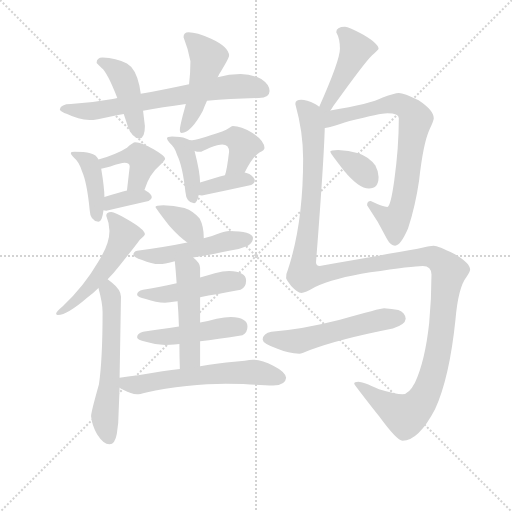
t = 0.00 s
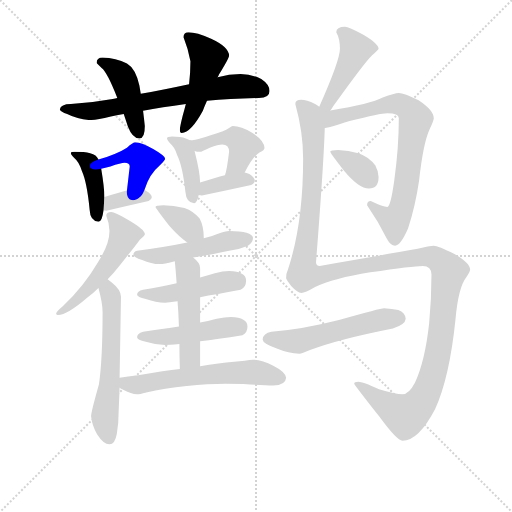
t = 2.99 s
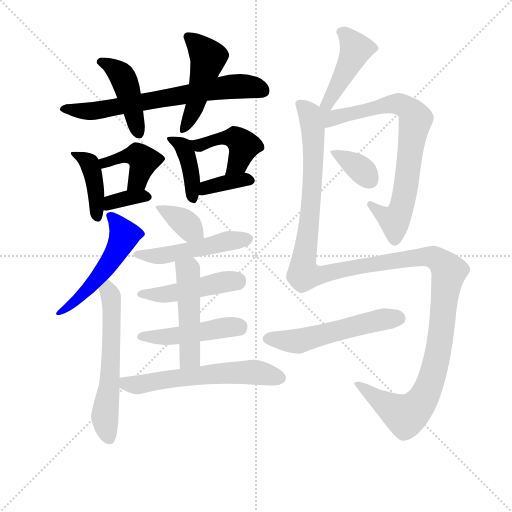
t = 5.98 s
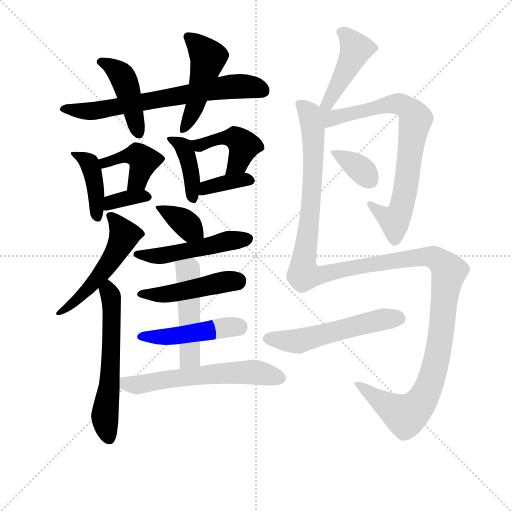
t = 8.97 s
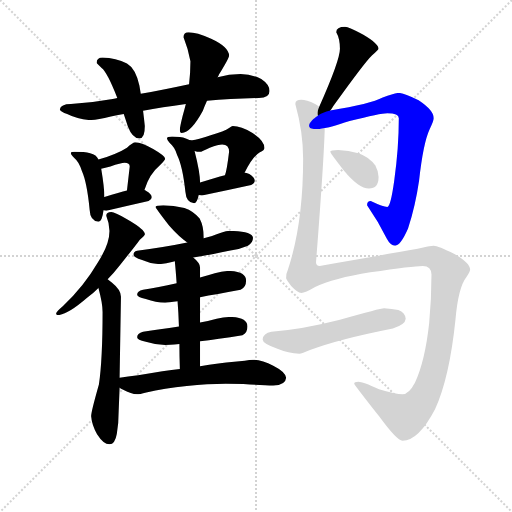
t = 11.96 s
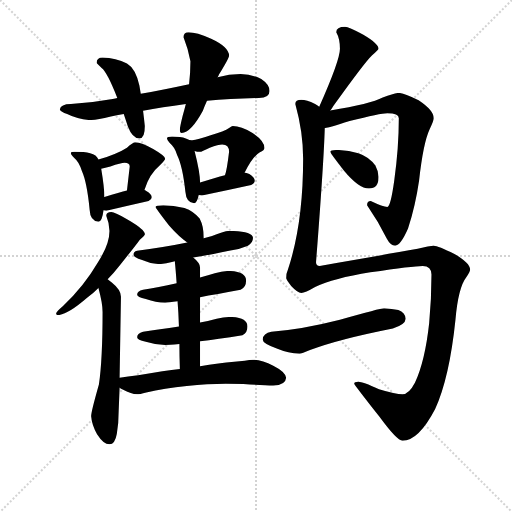
t = 14.95 s

The animated SVG that drew these frames (rendered in a browser with its animation timeline set to each time). Animation: 22 CSS @keyframes rules; one cycle of 14.95 s.

<svg version="1.1" viewBox="0 0 1024 1024" xmlns="http://www.w3.org/2000/svg">
  <g stroke="lightgray" stroke-dasharray="1,1" stroke-width="1" transform="scale(4, 4)">
    <line x1="0" y1="0" x2="256" y2="256"></line>
    <line x1="256" y1="0" x2="0" y2="256"></line>
    <line x1="128" y1="0" x2="128" y2="256"></line>
    <line x1="0" y1="128" x2="256" y2="128"></line>
  </g>
<g transform="scale(0.92, -0.92) translate(60, -900)">
   <style type="text/css">
    @keyframes keyframes0 {
      from {
       stroke: blue;
       stroke-dashoffset: 694;
       stroke-width: 128;
       }
       69% {
       animation-timing-function: step-end;
       stroke: blue;
       stroke-dashoffset: 0;
       stroke-width: 128;
       }
       to {
       stroke: black;
       stroke-width: 1024;
       }
       }
       #make-me-a-hanzi-animation-0 {
         animation: keyframes0 0.814779s both;
         animation-delay: 0.000000s;
         animation-timing-function: linear;
       }
    @keyframes keyframes1 {
      from {
       stroke: blue;
       stroke-dashoffset: 439;
       stroke-width: 128;
       }
       59% {
       animation-timing-function: step-end;
       stroke: blue;
       stroke-dashoffset: 0;
       stroke-width: 128;
       }
       to {
       stroke: black;
       stroke-width: 1024;
       }
       }
       #make-me-a-hanzi-animation-1 {
         animation: keyframes1 0.607259s both;
         animation-delay: 0.814779s;
         animation-timing-function: linear;
       }
    @keyframes keyframes2 {
      from {
       stroke: blue;
       stroke-dashoffset: 483;
       stroke-width: 128;
       }
       61% {
       animation-timing-function: step-end;
       stroke: blue;
       stroke-dashoffset: 0;
       stroke-width: 128;
       }
       to {
       stroke: black;
       stroke-width: 1024;
       }
       }
       #make-me-a-hanzi-animation-2 {
         animation: keyframes2 0.643066s both;
         animation-delay: 1.422038s;
         animation-timing-function: linear;
       }
    @keyframes keyframes3 {
      from {
       stroke: blue;
       stroke-dashoffset: 414;
       stroke-width: 128;
       }
       57% {
       animation-timing-function: step-end;
       stroke: blue;
       stroke-dashoffset: 0;
       stroke-width: 128;
       }
       to {
       stroke: black;
       stroke-width: 1024;
       }
       }
       #make-me-a-hanzi-animation-3 {
         animation: keyframes3 0.586914s both;
         animation-delay: 2.065104s;
         animation-timing-function: linear;
       }
    @keyframes keyframes4 {
      from {
       stroke: blue;
       stroke-dashoffset: 422;
       stroke-width: 128;
       }
       58% {
       animation-timing-function: step-end;
       stroke: blue;
       stroke-dashoffset: 0;
       stroke-width: 128;
       }
       to {
       stroke: black;
       stroke-width: 1024;
       }
       }
       #make-me-a-hanzi-animation-4 {
         animation: keyframes4 0.593424s both;
         animation-delay: 2.652018s;
         animation-timing-function: linear;
       }
    @keyframes keyframes5 {
      from {
       stroke: blue;
       stroke-dashoffset: 353;
       stroke-width: 128;
       }
       53% {
       animation-timing-function: step-end;
       stroke: blue;
       stroke-dashoffset: 0;
       stroke-width: 128;
       }
       to {
       stroke: black;
       stroke-width: 1024;
       }
       }
       #make-me-a-hanzi-animation-5 {
         animation: keyframes5 0.537272s both;
         animation-delay: 3.245443s;
         animation-timing-function: linear;
       }
    @keyframes keyframes6 {
      from {
       stroke: blue;
       stroke-dashoffset: 404;
       stroke-width: 128;
       }
       57% {
       animation-timing-function: step-end;
       stroke: blue;
       stroke-dashoffset: 0;
       stroke-width: 128;
       }
       to {
       stroke: black;
       stroke-width: 1024;
       }
       }
       #make-me-a-hanzi-animation-6 {
         animation: keyframes6 0.578776s both;
         animation-delay: 3.782715s;
         animation-timing-function: linear;
       }
    @keyframes keyframes7 {
      from {
       stroke: blue;
       stroke-dashoffset: 442;
       stroke-width: 128;
       }
       59% {
       animation-timing-function: step-end;
       stroke: blue;
       stroke-dashoffset: 0;
       stroke-width: 128;
       }
       to {
       stroke: black;
       stroke-width: 1024;
       }
       }
       #make-me-a-hanzi-animation-7 {
         animation: keyframes7 0.609701s both;
         animation-delay: 4.361491s;
         animation-timing-function: linear;
       }
    @keyframes keyframes8 {
      from {
       stroke: blue;
       stroke-dashoffset: 371;
       stroke-width: 128;
       }
       55% {
       animation-timing-function: step-end;
       stroke: blue;
       stroke-dashoffset: 0;
       stroke-width: 128;
       }
       to {
       stroke: black;
       stroke-width: 1024;
       }
       }
       #make-me-a-hanzi-animation-8 {
         animation: keyframes8 0.551921s both;
         animation-delay: 4.971191s;
         animation-timing-function: linear;
       }
    @keyframes keyframes9 {
      from {
       stroke: blue;
       stroke-dashoffset: 529;
       stroke-width: 128;
       }
       63% {
       animation-timing-function: step-end;
       stroke: blue;
       stroke-dashoffset: 0;
       stroke-width: 128;
       }
       to {
       stroke: black;
       stroke-width: 1024;
       }
       }
       #make-me-a-hanzi-animation-9 {
         animation: keyframes9 0.680501s both;
         animation-delay: 5.523112s;
         animation-timing-function: linear;
       }
    @keyframes keyframes10 {
      from {
       stroke: blue;
       stroke-dashoffset: 594;
       stroke-width: 128;
       }
       66% {
       animation-timing-function: step-end;
       stroke: blue;
       stroke-dashoffset: 0;
       stroke-width: 128;
       }
       to {
       stroke: black;
       stroke-width: 1024;
       }
       }
       #make-me-a-hanzi-animation-10 {
         animation: keyframes10 0.733398s both;
         animation-delay: 6.203613s;
         animation-timing-function: linear;
       }
    @keyframes keyframes11 {
      from {
       stroke: blue;
       stroke-dashoffset: 374;
       stroke-width: 128;
       }
       55% {
       animation-timing-function: step-end;
       stroke: blue;
       stroke-dashoffset: 0;
       stroke-width: 128;
       }
       to {
       stroke: black;
       stroke-width: 1024;
       }
       }
       #make-me-a-hanzi-animation-11 {
         animation: keyframes11 0.554362s both;
         animation-delay: 6.937012s;
         animation-timing-function: linear;
       }
    @keyframes keyframes12 {
      from {
       stroke: blue;
       stroke-dashoffset: 502;
       stroke-width: 128;
       }
       62% {
       animation-timing-function: step-end;
       stroke: blue;
       stroke-dashoffset: 0;
       stroke-width: 128;
       }
       to {
       stroke: black;
       stroke-width: 1024;
       }
       }
       #make-me-a-hanzi-animation-12 {
         animation: keyframes12 0.658529s both;
         animation-delay: 7.491374s;
         animation-timing-function: linear;
       }
    @keyframes keyframes13 {
      from {
       stroke: blue;
       stroke-dashoffset: 471;
       stroke-width: 128;
       }
       61% {
       animation-timing-function: step-end;
       stroke: blue;
       stroke-dashoffset: 0;
       stroke-width: 128;
       }
       to {
       stroke: black;
       stroke-width: 1024;
       }
       }
       #make-me-a-hanzi-animation-13 {
         animation: keyframes13 0.633301s both;
         animation-delay: 8.149902s;
         animation-timing-function: linear;
       }
    @keyframes keyframes14 {
      from {
       stroke: blue;
       stroke-dashoffset: 471;
       stroke-width: 128;
       }
       61% {
       animation-timing-function: step-end;
       stroke: blue;
       stroke-dashoffset: 0;
       stroke-width: 128;
       }
       to {
       stroke: black;
       stroke-width: 1024;
       }
       }
       #make-me-a-hanzi-animation-14 {
         animation: keyframes14 0.633301s both;
         animation-delay: 8.783203s;
         animation-timing-function: linear;
       }
    @keyframes keyframes15 {
      from {
       stroke: blue;
       stroke-dashoffset: 494;
       stroke-width: 128;
       }
       62% {
       animation-timing-function: step-end;
       stroke: blue;
       stroke-dashoffset: 0;
       stroke-width: 128;
       }
       to {
       stroke: black;
       stroke-width: 1024;
       }
       }
       #make-me-a-hanzi-animation-15 {
         animation: keyframes15 0.652018s both;
         animation-delay: 9.416504s;
         animation-timing-function: linear;
       }
    @keyframes keyframes16 {
      from {
       stroke: blue;
       stroke-dashoffset: 606;
       stroke-width: 128;
       }
       66% {
       animation-timing-function: step-end;
       stroke: blue;
       stroke-dashoffset: 0;
       stroke-width: 128;
       }
       to {
       stroke: black;
       stroke-width: 1024;
       }
       }
       #make-me-a-hanzi-animation-16 {
         animation: keyframes16 0.743164s both;
         animation-delay: 10.068522s;
         animation-timing-function: linear;
       }
    @keyframes keyframes17 {
      from {
       stroke: blue;
       stroke-dashoffset: 443;
       stroke-width: 128;
       }
       59% {
       animation-timing-function: step-end;
       stroke: blue;
       stroke-dashoffset: 0;
       stroke-width: 128;
       }
       to {
       stroke: black;
       stroke-width: 1024;
       }
       }
       #make-me-a-hanzi-animation-17 {
         animation: keyframes17 0.610514s both;
         animation-delay: 10.811686s;
         animation-timing-function: linear;
       }
    @keyframes keyframes18 {
      from {
       stroke: blue;
       stroke-dashoffset: 772;
       stroke-width: 128;
       }
       72% {
       animation-timing-function: step-end;
       stroke: blue;
       stroke-dashoffset: 0;
       stroke-width: 128;
       }
       to {
       stroke: black;
       stroke-width: 1024;
       }
       }
       #make-me-a-hanzi-animation-18 {
         animation: keyframes18 0.878255s both;
         animation-delay: 11.422201s;
         animation-timing-function: linear;
       }
    @keyframes keyframes19 {
      from {
       stroke: blue;
       stroke-dashoffset: 360;
       stroke-width: 128;
       }
       54% {
       animation-timing-function: step-end;
       stroke: blue;
       stroke-dashoffset: 0;
       stroke-width: 128;
       }
       to {
       stroke: black;
       stroke-width: 1024;
       }
       }
       #make-me-a-hanzi-animation-19 {
         animation: keyframes19 0.542969s both;
         animation-delay: 12.300456s;
         animation-timing-function: linear;
       }
    @keyframes keyframes20 {
      from {
       stroke: blue;
       stroke-dashoffset: 1427;
       stroke-width: 128;
       }
       82% {
       animation-timing-function: step-end;
       stroke: blue;
       stroke-dashoffset: 0;
       stroke-width: 128;
       }
       to {
       stroke: black;
       stroke-width: 1024;
       }
       }
       #make-me-a-hanzi-animation-20 {
         animation: keyframes20 1.411296s both;
         animation-delay: 12.843424s;
         animation-timing-function: linear;
       }
    @keyframes keyframes21 {
      from {
       stroke: blue;
       stroke-dashoffset: 548;
       stroke-width: 128;
       }
       64% {
       animation-timing-function: step-end;
       stroke: blue;
       stroke-dashoffset: 0;
       stroke-width: 128;
       }
       to {
       stroke: black;
       stroke-width: 1024;
       }
       }
       #make-me-a-hanzi-animation-21 {
         animation: keyframes21 0.695964s both;
         animation-delay: 14.254720s;
         animation-timing-function: linear;
       }
</style>
<path d="M 195.0 687.0 Q 191.0 686.0 185.0 685.0 Q 141.0 677.0 94.0 674.0 Q 72.0 674.0 70.0 662.0 Q 72.0 657.0 86.0 652.0 Q 110.0 640.0 135.0 639.0 Q 148.0 639.0 181.0 647.0 Q 193.0 649.0 209.0 652.0 L 251.0 659.0 Q 292.0 667.0 344.0 674.0 L 390.0 681.0 Q 442.0 685.0 503.0 687.0 Q 526.0 687.0 526.0 702.0 Q 526.0 716.0 508.0 728.0 Q 487.0 739.0 463.0 739.0 Q 438.0 739.0 413.0 732.0 L 351.0 717.0 Q 295.0 705.0 246.0 696.0 L 195.0 687.0 Z" fill="lightgray"></path> 
<path d="M 163.0 775.0 Q 150.0 775.0 150.0 763.0 Q 151.0 762.0 161.0 752.0 Q 173.0 743.0 195.0 687.0 L 209.0 652.0 Q 213.0 640.0 218.0 625.0 Q 228.0 599.0 243.0 599.0 Q 255.0 599.0 255.0 626.0 L 251.0 659.0 L 246.0 696.0 L 243.0 714.0 Q 235.0 751.0 216.0 762.0 Q 192.0 774.0 163.0 775.0 Z" fill="lightgray"></path> 
<path d="M 344.0 674.0 Q 341.0 662.0 337.0 648.0 Q 331.0 624.0 331.0 618.0 Q 331.0 611.0 335.0 611.0 Q 355.0 611.0 381.0 659.0 Q 384.0 668.0 390.0 681.0 L 413.0 732.0 Q 415.0 735.0 416.0 738.0 Q 438.0 774.0 438.0 779.0 Q 438.0 798.0 399.0 816.0 Q 367.0 830.0 350.0 830.0 Q 339.0 830.0 339.0 819.0 Q 349.0 794.0 354.0 767.0 Q 354.0 742.0 351.0 717.0 L 344.0 674.0 Z" fill="lightgray"></path> 
<path d="M 102.0 570.0 Q 94.0 570.0 94.0 567.0 Q 94.0 564.0 101.0 557.0 Q 112.0 548.0 118.0 528.0 Q 129.0 504.0 135.0 443.0 Q 136.0 420.0 154.0 418.0 Q 162.0 418.0 165.0 443.0 L 167.0 472.0 Q 167.0 491.0 160.0 533.0 L 154.0 553.0 Q 150.0 564.0 136.0 567.0 Q 124.0 570.0 102.0 570.0 Z" fill="lightgray"></path> 
<path d="M 254.0 487.0 Q 265.0 522.0 286.0 539.0 Q 299.0 552.0 299.0 555.0 Q 299.0 561.0 273.0 576.0 Q 248.0 591.0 234.0 591.0 Q 229.0 591.0 216.0 579.0 Q 196.0 566.0 154.0 553.0 C 125.0 544.0 131.0 526.0 160.0 533.0 Q 168.0 535.0 180.0 538.0 Q 203.0 546.0 211.0 546.0 Q 222.0 546.0 222.0 538.0 L 216.0 486.0 C 213.0 456.0 244.0 459.0 254.0 487.0 Z" fill="lightgray"></path> 
<path d="M 165.0 443.0 Q 167.0 442.0 171.0 442.0 Q 215.0 452.0 263.0 463.0 Q 270.0 466.0 270.0 471.0 Q 270.0 478.0 258.0 485.0 Q 257.0 486.0 254.0 487.0 L 216.0 486.0 Q 201.0 482.0 167.0 472.0 C 138.0 464.0 136.0 450.0 165.0 443.0 Z" fill="lightgray"></path> 
<path d="M 314.0 603.0 Q 303.0 603.0 303.0 599.0 Q 303.0 596.0 309.0 589.0 Q 320.0 580.0 325.0 563.0 Q 337.0 539.0 343.0 483.0 Q 345.0 459.0 362.0 458.0 Q 368.0 458.0 372.0 476.0 L 375.0 503.0 Q 375.0 525.0 363.0 572.0 C 358.0 593.0 358.0 593.0 353.0 595.0 Q 350.0 597.0 344.0 599.0 Q 333.0 603.0 314.0 603.0 Z" fill="lightgray"></path> 
<path d="M 472.0 525.0 Q 489.0 560.0 505.0 569.0 Q 515.0 573.0 515.0 578.0 Q 515.0 594.0 489.0 611.0 Q 464.0 626.0 446.0 626.0 Q 444.0 626.0 438.0 622.0 Q 428.0 615.0 398.0 606.0 Q 369.0 596.0 358.0 595.0 L 353.0 595.0 C 323.0 594.0 334.0 579.0 363.0 572.0 Q 368.0 570.0 375.0 570.0 Q 378.0 570.0 396.0 579.0 Q 415.0 586.0 423.0 586.0 Q 438.0 586.0 438.0 570.0 Q 433.0 528.0 429.0 519.0 C 420.0 490.0 459.0 498.0 472.0 525.0 Z" fill="lightgray"></path> 
<path d="M 372.0 476.0 Q 375.0 475.0 379.0 475.0 Q 431.0 486.0 486.0 498.0 Q 494.0 502.0 494.0 507.0 Q 494.0 514.0 482.0 522.0 Q 478.0 523.0 472.0 525.0 L 429.0 519.0 Q 409.0 514.0 375.0 503.0 C 346.0 494.0 343.0 482.0 372.0 476.0 Z" fill="lightgray"></path> 
<path d="M 182.0 439.0 Q 171.0 439.0 171.0 431.0 Q 178.0 414.0 178.0 398.0 Q 178.0 369.0 153.0 330.0 Q 122.0 277.0 77.0 235.0 Q 62.0 222.0 62.0 219.0 Q 62.0 215.0 66.0 215.0 Q 86.0 215.0 130.0 253.0 Q 142.0 262.0 154.0 274.0 L 174.0 293.0 Q 187.0 306.0 201.0 324.0 Q 233.0 364.0 244.0 379.0 Q 255.0 388.0 255.0 391.0 Q 255.0 401.0 219.0 422.0 Q 189.0 439.0 182.0 439.0 Z" fill="lightgray"></path> 
<path d="M 154.0 274.0 Q 163.0 241.0 163.0 222.0 Q 163.0 119.0 155.0 64.0 Q 138.0 4.0 138.0 -5.0 Q 140.0 -25.0 151.0 -44.0 Q 165.0 -66.0 178.0 -66.0 Q 190.0 -66.0 194.0 -43.0 Q 198.0 -20.0 198.0 7.0 L 200.0 57.0 L 200.0 79.0 L 203.0 255.0 Q 203.0 270.0 183.0 286.0 Q 179.0 289.0 174.0 293.0 C 150.0 311.0 146.0 303.0 154.0 274.0 Z" fill="lightgray"></path> 
<path d="M 383.0 382.0 L 383.0 383.0 Q 383.0 408.0 374.0 425.0 Q 361.0 441.0 341.0 448.0 Q 317.0 454.0 295.0 454.0 Q 278.0 454.0 278.0 450.0 Q 278.0 448.0 308.0 409.0 Q 330.0 384.0 347.0 373.0 C 372.0 356.0 383.0 352.0 383.0 382.0 Z" fill="lightgray"></path> 
<path d="M 360.0 340.0 Q 390.0 345.0 438.0 355.0 Q 458.0 357.0 479.0 366.0 Q 490.0 372.0 490.0 383.0 Q 488.0 398.0 438.0 398.0 Q 431.0 398.0 411.0 391.0 Q 400.0 386.0 383.0 382.0 L 347.0 373.0 Q 304.0 364.0 238.0 355.0 Q 230.0 353.0 230.0 347.0 Q 230.0 341.0 249.0 335.0 Q 269.0 326.0 287.0 326.0 Q 298.0 326.0 316.0 331.0 Q 318.0 331.0 320.0 332.0 L 360.0 340.0 Z" fill="lightgray"></path> 
<path d="M 375.0 254.0 Q 409.0 260.0 463.0 270.0 Q 475.0 275.0 475.0 290.0 Q 475.0 310.0 438.0 311.0 Q 425.0 311.0 407.0 306.0 Q 391.0 301.0 375.0 297.0 L 324.0 284.0 Q 283.0 275.0 251.0 270.0 Q 238.0 267.0 238.0 259.0 Q 238.0 254.0 257.0 250.0 Q 279.0 242.0 299.0 242.0 Q 306.0 242.0 326.0 245.0 L 375.0 254.0 Z" fill="lightgray"></path> 
<path d="M 375.0 158.0 Q 411.0 162.0 467.0 171.0 Q 478.0 176.0 478.0 190.0 Q 478.0 210.0 442.0 211.0 Q 429.0 211.0 411.0 207.0 Q 394.0 202.0 375.0 199.0 L 329.0 190.0 Q 286.0 183.0 251.0 179.0 Q 238.0 175.0 238.0 167.0 Q 238.0 161.0 257.0 157.0 Q 279.0 150.0 299.0 150.0 Q 306.0 150.0 330.0 152.0 L 375.0 158.0 Z" fill="lightgray"></path> 
<path d="M 375.0 104.0 L 375.0 158.0 L 375.0 199.0 L 375.0 254.0 L 375.0 297.0 L 375.0 318.0 Q 375.0 328.0 360.0 340.0 C 338.0 360.0 317.0 362.0 320.0 332.0 Q 322.0 313.0 324.0 284.0 L 326.0 245.0 Q 328.0 221.0 329.0 190.0 L 330.0 152.0 Q 330.0 128.0 331.0 98.0 C 332.0 68.0 375.0 74.0 375.0 104.0 Z" fill="lightgray"></path> 
<path d="M 200.0 57.0 Q 202.0 55.0 209.0 52.0 Q 225.0 43.0 238.0 43.0 Q 243.0 43.0 258.0 47.0 Q 297.0 56.0 346.0 61.0 Q 392.0 66.0 431.0 66.0 L 469.0 65.0 Q 514.0 62.0 534.0 62.0 Q 561.0 63.0 562.0 79.0 Q 560.0 92.0 534.0 105.0 Q 510.0 118.0 490.0 118.0 Q 483.0 118.0 472.0 116.0 L 432.0 112.0 Q 418.0 111.0 375.0 104.0 L 331.0 98.0 Q 314.0 96.0 293.0 93.0 Q 234.0 83.0 200.0 79.0 C 170.0 75.0 174.0 72.0 200.0 57.0 Z" fill="lightgray"></path> 
<path d="M 658.0 660.0 Q 661.0 663.0 665.0 670.0 Q 733.0 765.0 749.0 780.0 Q 763.0 792.0 763.0 794.0 Q 763.0 805.0 729.0 825.0 Q 698.0 842.0 690.0 842.0 Q 671.0 842.0 671.0 830.0 Q 679.0 816.0 679.0 794.0 Q 679.0 769.0 634.0 668.0 C 622.0 641.0 640.0 636.0 658.0 660.0 Z" fill="lightgray"></path> 
<path d="M 646.0 622.0 L 647.0 622.0 Q 654.0 622.0 700.0 637.0 Q 767.0 654.0 782.0 654.0 Q 807.0 654.0 807.0 643.0 Q 807.0 579.0 797.0 507.0 Q 789.0 450.0 782.0 450.0 Q 773.0 450.0 746.0 463.0 Q 738.0 463.0 738.0 454.0 Q 763.0 418.0 781.0 381.0 Q 789.0 366.0 799.0 366.0 Q 811.0 366.0 827.0 403.0 Q 843.0 452.0 851.0 507.0 Q 860.0 589.0 874.0 619.0 Q 883.0 638.0 883.0 643.0 Q 883.0 660.0 850.0 682.0 Q 818.0 698.0 807.0 698.0 Q 798.0 698.0 772.0 688.0 Q 746.0 674.0 658.0 660.0 C 623.0 654.0 581.0 608.0 646.0 622.0 Z" fill="lightgray"></path> 
<path d="M 675.0 574.0 Q 658.0 574.0 658.0 570.0 Q 658.0 567.0 687.0 530.0 Q 720.0 490.0 742.0 490.0 Q 763.0 490.0 763.0 515.0 Q 763.0 527.0 756.0 540.0 Q 743.0 559.0 719.0 567.0 Q 698.0 573.0 675.0 574.0 Z" fill="lightgray"></path> 
<path d="M 595.0 683.0 Q 582.0 683.0 582.0 674.0 Q 599.0 613.0 599.0 555.0 Q 599.0 414.0 566.0 314.0 Q 562.0 306.0 562.0 295.0 Q 562.0 293.0 573.0 278.0 Q 587.0 263.0 595.0 263.0 Q 603.0 263.0 625.0 276.0 Q 665.0 295.0 745.0 308.0 Q 838.0 322.0 859.0 322.0 Q 878.0 322.0 878.0 303.0 Q 878.0 251.0 873.0 198.0 Q 864.0 115.0 842.0 68.0 Q 829.0 43.0 815.0 43.0 Q 800.0 43.0 764.0 54.0 Q 728.0 70.0 719.0 70.0 Q 710.0 70.0 710.0 66.0 Q 710.0 64.0 765.0 -6.0 Q 803.0 -58.0 815.0 -58.0 Q 850.0 -58.0 886.0 11.0 Q 917.0 79.0 930.0 204.0 Q 936.0 275.0 954.0 298.0 Q 962.0 309.0 962.0 314.0 Q 962.0 328.0 928.0 348.0 Q 892.0 366.0 883.0 366.0 Q 874.0 366.0 848.0 359.0 Q 775.0 346.0 635.0 322.0 Q 627.0 322.0 627.0 330.0 Q 644.0 549.0 646.0 622.0 C 647.0 652.0 648.0 662.0 634.0 668.0 Q 631.0 671.0 625.0 674.0 Q 606.0 683.0 595.0 683.0 Z" fill="lightgray"></path> 
<path d="M 775.0 230.0 Q 767.0 230.0 679.0 205.0 Q 597.0 184.0 530.0 179.0 Q 512.0 176.0 511.0 162.0 Q 511.0 153.0 543.0 142.0 Q 567.0 132.0 591.0 131.0 Q 596.0 131.0 614.0 139.0 Q 673.0 162.0 794.0 186.0 Q 821.0 194.0 822.0 207.0 Q 821.0 220.0 806.0 226.0 Q 792.0 229.0 775.0 230.0 Z" fill="lightgray"></path> 
      <clipPath id="make-me-a-hanzi-clip-0">
      <path d="M 195.0 687.0 Q 191.0 686.0 185.0 685.0 Q 141.0 677.0 94.0 674.0 Q 72.0 674.0 70.0 662.0 Q 72.0 657.0 86.0 652.0 Q 110.0 640.0 135.0 639.0 Q 148.0 639.0 181.0 647.0 Q 193.0 649.0 209.0 652.0 L 251.0 659.0 Q 292.0 667.0 344.0 674.0 L 390.0 681.0 Q 442.0 685.0 503.0 687.0 Q 526.0 687.0 526.0 702.0 Q 526.0 716.0 508.0 728.0 Q 487.0 739.0 463.0 739.0 Q 438.0 739.0 413.0 732.0 L 351.0 717.0 Q 295.0 705.0 246.0 696.0 L 195.0 687.0 Z" fill="lightgray"></path>
      </clipPath>
      <path clip-path="url(#make-me-a-hanzi-clip-0)" d="M 77.0 664.0 L 139.0 658.0 L 447.0 712.0 L 509.0 704.0 " fill="none" id="make-me-a-hanzi-animation-0" stroke-dasharray="566 1132" stroke-linecap="round"></path>

      <clipPath id="make-me-a-hanzi-clip-1">
      <path d="M 163.0 775.0 Q 150.0 775.0 150.0 763.0 Q 151.0 762.0 161.0 752.0 Q 173.0 743.0 195.0 687.0 L 209.0 652.0 Q 213.0 640.0 218.0 625.0 Q 228.0 599.0 243.0 599.0 Q 255.0 599.0 255.0 626.0 L 251.0 659.0 L 246.0 696.0 L 243.0 714.0 Q 235.0 751.0 216.0 762.0 Q 192.0 774.0 163.0 775.0 Z" fill="lightgray"></path>
      </clipPath>
      <path clip-path="url(#make-me-a-hanzi-clip-1)" d="M 161.0 764.0 L 181.0 756.0 L 206.0 734.0 L 241.0 611.0 " fill="none" id="make-me-a-hanzi-animation-1" stroke-dasharray="311 622" stroke-linecap="round"></path>

      <clipPath id="make-me-a-hanzi-clip-2">
      <path d="M 344.0 674.0 Q 341.0 662.0 337.0 648.0 Q 331.0 624.0 331.0 618.0 Q 331.0 611.0 335.0 611.0 Q 355.0 611.0 381.0 659.0 Q 384.0 668.0 390.0 681.0 L 413.0 732.0 Q 415.0 735.0 416.0 738.0 Q 438.0 774.0 438.0 779.0 Q 438.0 798.0 399.0 816.0 Q 367.0 830.0 350.0 830.0 Q 339.0 830.0 339.0 819.0 Q 349.0 794.0 354.0 767.0 Q 354.0 742.0 351.0 717.0 L 344.0 674.0 Z" fill="lightgray"></path>
      </clipPath>
      <path clip-path="url(#make-me-a-hanzi-clip-2)" d="M 352.0 817.0 L 393.0 775.0 L 361.0 659.0 L 338.0 617.0 " fill="none" id="make-me-a-hanzi-animation-2" stroke-dasharray="355 710" stroke-linecap="round"></path>

      <clipPath id="make-me-a-hanzi-clip-3">
      <path d="M 102.0 570.0 Q 94.0 570.0 94.0 567.0 Q 94.0 564.0 101.0 557.0 Q 112.0 548.0 118.0 528.0 Q 129.0 504.0 135.0 443.0 Q 136.0 420.0 154.0 418.0 Q 162.0 418.0 165.0 443.0 L 167.0 472.0 Q 167.0 491.0 160.0 533.0 L 154.0 553.0 Q 150.0 564.0 136.0 567.0 Q 124.0 570.0 102.0 570.0 Z" fill="lightgray"></path>
      </clipPath>
      <path clip-path="url(#make-me-a-hanzi-clip-3)" d="M 100.0 564.0 L 134.0 545.0 L 146.0 503.0 L 151.0 428.0 " fill="none" id="make-me-a-hanzi-animation-3" stroke-dasharray="286 572" stroke-linecap="round"></path>

      <clipPath id="make-me-a-hanzi-clip-4">
      <path d="M 254.0 487.0 Q 265.0 522.0 286.0 539.0 Q 299.0 552.0 299.0 555.0 Q 299.0 561.0 273.0 576.0 Q 248.0 591.0 234.0 591.0 Q 229.0 591.0 216.0 579.0 Q 196.0 566.0 154.0 553.0 C 125.0 544.0 131.0 526.0 160.0 533.0 Q 168.0 535.0 180.0 538.0 Q 203.0 546.0 211.0 546.0 Q 222.0 546.0 222.0 538.0 L 216.0 486.0 C 213.0 456.0 244.0 459.0 254.0 487.0 Z" fill="lightgray"></path>
      </clipPath>
      <path clip-path="url(#make-me-a-hanzi-clip-4)" d="M 163.0 539.0 L 207.0 560.0 L 241.0 560.0 L 252.0 551.0 L 250.0 539.0 L 240.0 508.0 L 222.0 492.0 " fill="none" id="make-me-a-hanzi-animation-4" stroke-dasharray="294 588" stroke-linecap="round"></path>

      <clipPath id="make-me-a-hanzi-clip-5">
      <path d="M 165.0 443.0 Q 167.0 442.0 171.0 442.0 Q 215.0 452.0 263.0 463.0 Q 270.0 466.0 270.0 471.0 Q 270.0 478.0 258.0 485.0 Q 257.0 486.0 254.0 487.0 L 216.0 486.0 Q 201.0 482.0 167.0 472.0 C 138.0 464.0 136.0 450.0 165.0 443.0 Z" fill="lightgray"></path>
      </clipPath>
      <path clip-path="url(#make-me-a-hanzi-clip-5)" d="M 169.0 450.0 L 194.0 464.0 L 248.0 474.0 L 261.0 471.0 " fill="none" id="make-me-a-hanzi-animation-5" stroke-dasharray="225 450" stroke-linecap="round"></path>

      <clipPath id="make-me-a-hanzi-clip-6">
      <path d="M 314.0 603.0 Q 303.0 603.0 303.0 599.0 Q 303.0 596.0 309.0 589.0 Q 320.0 580.0 325.0 563.0 Q 337.0 539.0 343.0 483.0 Q 345.0 459.0 362.0 458.0 Q 368.0 458.0 372.0 476.0 L 375.0 503.0 Q 375.0 525.0 363.0 572.0 C 358.0 593.0 358.0 593.0 353.0 595.0 Q 350.0 597.0 344.0 599.0 Q 333.0 603.0 314.0 603.0 Z" fill="lightgray"></path>
      </clipPath>
      <path clip-path="url(#make-me-a-hanzi-clip-6)" d="M 310.0 596.0 L 334.0 585.0 L 343.0 570.0 L 357.0 517.0 L 359.0 468.0 " fill="none" id="make-me-a-hanzi-animation-6" stroke-dasharray="276 552" stroke-linecap="round"></path>

      <clipPath id="make-me-a-hanzi-clip-7">
      <path d="M 472.0 525.0 Q 489.0 560.0 505.0 569.0 Q 515.0 573.0 515.0 578.0 Q 515.0 594.0 489.0 611.0 Q 464.0 626.0 446.0 626.0 Q 444.0 626.0 438.0 622.0 Q 428.0 615.0 398.0 606.0 Q 369.0 596.0 358.0 595.0 L 353.0 595.0 C 323.0 594.0 334.0 579.0 363.0 572.0 Q 368.0 570.0 375.0 570.0 Q 378.0 570.0 396.0 579.0 Q 415.0 586.0 423.0 586.0 Q 438.0 586.0 438.0 570.0 Q 433.0 528.0 429.0 519.0 C 420.0 490.0 459.0 498.0 472.0 525.0 Z" fill="lightgray"></path>
      </clipPath>
      <path clip-path="url(#make-me-a-hanzi-clip-7)" d="M 364.0 589.0 L 384.0 586.0 L 428.0 601.0 L 457.0 597.0 L 469.0 579.0 L 458.0 546.0 L 436.0 520.0 " fill="none" id="make-me-a-hanzi-animation-7" stroke-dasharray="314 628" stroke-linecap="round"></path>

      <clipPath id="make-me-a-hanzi-clip-8">
      <path d="M 372.0 476.0 Q 375.0 475.0 379.0 475.0 Q 431.0 486.0 486.0 498.0 Q 494.0 502.0 494.0 507.0 Q 494.0 514.0 482.0 522.0 Q 478.0 523.0 472.0 525.0 L 429.0 519.0 Q 409.0 514.0 375.0 503.0 C 346.0 494.0 343.0 482.0 372.0 476.0 Z" fill="lightgray"></path>
      </clipPath>
      <path clip-path="url(#make-me-a-hanzi-clip-8)" d="M 376.0 482.0 L 389.0 493.0 L 438.0 505.0 L 485.0 507.0 " fill="none" id="make-me-a-hanzi-animation-8" stroke-dasharray="243 486" stroke-linecap="round"></path>

      <clipPath id="make-me-a-hanzi-clip-9">
      <path d="M 182.0 439.0 Q 171.0 439.0 171.0 431.0 Q 178.0 414.0 178.0 398.0 Q 178.0 369.0 153.0 330.0 Q 122.0 277.0 77.0 235.0 Q 62.0 222.0 62.0 219.0 Q 62.0 215.0 66.0 215.0 Q 86.0 215.0 130.0 253.0 Q 142.0 262.0 154.0 274.0 L 174.0 293.0 Q 187.0 306.0 201.0 324.0 Q 233.0 364.0 244.0 379.0 Q 255.0 388.0 255.0 391.0 Q 255.0 401.0 219.0 422.0 Q 189.0 439.0 182.0 439.0 Z" fill="lightgray"></path>
      </clipPath>
      <path clip-path="url(#make-me-a-hanzi-clip-9)" d="M 181.0 428.0 L 210.0 387.0 L 198.0 361.0 L 128.0 268.0 L 67.0 220.0 " fill="none" id="make-me-a-hanzi-animation-9" stroke-dasharray="401 802" stroke-linecap="round"></path>

      <clipPath id="make-me-a-hanzi-clip-10">
      <path d="M 154.0 274.0 Q 163.0 241.0 163.0 222.0 Q 163.0 119.0 155.0 64.0 Q 138.0 4.0 138.0 -5.0 Q 140.0 -25.0 151.0 -44.0 Q 165.0 -66.0 178.0 -66.0 Q 190.0 -66.0 194.0 -43.0 Q 198.0 -20.0 198.0 7.0 L 200.0 57.0 L 200.0 79.0 L 203.0 255.0 Q 203.0 270.0 183.0 286.0 Q 179.0 289.0 174.0 293.0 C 150.0 311.0 146.0 303.0 154.0 274.0 Z" fill="lightgray"></path>
      </clipPath>
      <path clip-path="url(#make-me-a-hanzi-clip-10)" d="M 174.0 283.0 L 183.0 233.0 L 182.0 131.0 L 168.0 -7.0 L 177.0 -53.0 " fill="none" id="make-me-a-hanzi-animation-10" stroke-dasharray="466 932" stroke-linecap="round"></path>

      <clipPath id="make-me-a-hanzi-clip-11">
      <path d="M 383.0 382.0 L 383.0 383.0 Q 383.0 408.0 374.0 425.0 Q 361.0 441.0 341.0 448.0 Q 317.0 454.0 295.0 454.0 Q 278.0 454.0 278.0 450.0 Q 278.0 448.0 308.0 409.0 Q 330.0 384.0 347.0 373.0 C 372.0 356.0 383.0 352.0 383.0 382.0 Z" fill="lightgray"></path>
      </clipPath>
      <path clip-path="url(#make-me-a-hanzi-clip-11)" d="M 281.0 450.0 L 328.0 426.0 L 377.0 383.0 " fill="none" id="make-me-a-hanzi-animation-11" stroke-dasharray="246 492" stroke-linecap="round"></path>

      <clipPath id="make-me-a-hanzi-clip-12">
      <path d="M 360.0 340.0 Q 390.0 345.0 438.0 355.0 Q 458.0 357.0 479.0 366.0 Q 490.0 372.0 490.0 383.0 Q 488.0 398.0 438.0 398.0 Q 431.0 398.0 411.0 391.0 Q 400.0 386.0 383.0 382.0 L 347.0 373.0 Q 304.0 364.0 238.0 355.0 Q 230.0 353.0 230.0 347.0 Q 230.0 341.0 249.0 335.0 Q 269.0 326.0 287.0 326.0 Q 298.0 326.0 316.0 331.0 Q 318.0 331.0 320.0 332.0 L 360.0 340.0 Z" fill="lightgray"></path>
      </clipPath>
      <path clip-path="url(#make-me-a-hanzi-clip-12)" d="M 237.0 348.0 L 292.0 344.0 L 436.0 377.0 L 479.0 381.0 " fill="none" id="make-me-a-hanzi-animation-12" stroke-dasharray="374 748" stroke-linecap="round"></path>

      <clipPath id="make-me-a-hanzi-clip-13">
      <path d="M 375.0 254.0 Q 409.0 260.0 463.0 270.0 Q 475.0 275.0 475.0 290.0 Q 475.0 310.0 438.0 311.0 Q 425.0 311.0 407.0 306.0 Q 391.0 301.0 375.0 297.0 L 324.0 284.0 Q 283.0 275.0 251.0 270.0 Q 238.0 267.0 238.0 259.0 Q 238.0 254.0 257.0 250.0 Q 279.0 242.0 299.0 242.0 Q 306.0 242.0 326.0 245.0 L 375.0 254.0 Z" fill="lightgray"></path>
      </clipPath>
      <path clip-path="url(#make-me-a-hanzi-clip-13)" d="M 244.0 260.0 L 315.0 262.0 L 456.0 289.0 " fill="none" id="make-me-a-hanzi-animation-13" stroke-dasharray="343 686" stroke-linecap="round"></path>

      <clipPath id="make-me-a-hanzi-clip-14">
      <path d="M 375.0 158.0 Q 411.0 162.0 467.0 171.0 Q 478.0 176.0 478.0 190.0 Q 478.0 210.0 442.0 211.0 Q 429.0 211.0 411.0 207.0 Q 394.0 202.0 375.0 199.0 L 329.0 190.0 Q 286.0 183.0 251.0 179.0 Q 238.0 175.0 238.0 167.0 Q 238.0 161.0 257.0 157.0 Q 279.0 150.0 299.0 150.0 Q 306.0 150.0 330.0 152.0 L 375.0 158.0 Z" fill="lightgray"></path>
      </clipPath>
      <path clip-path="url(#make-me-a-hanzi-clip-14)" d="M 245.0 168.0 L 319.0 169.0 L 459.0 188.0 " fill="none" id="make-me-a-hanzi-animation-14" stroke-dasharray="343 686" stroke-linecap="round"></path>

      <clipPath id="make-me-a-hanzi-clip-15">
      <path d="M 375.0 104.0 L 375.0 158.0 L 375.0 199.0 L 375.0 254.0 L 375.0 297.0 L 375.0 318.0 Q 375.0 328.0 360.0 340.0 C 338.0 360.0 317.0 362.0 320.0 332.0 Q 322.0 313.0 324.0 284.0 L 326.0 245.0 Q 328.0 221.0 329.0 190.0 L 330.0 152.0 Q 330.0 128.0 331.0 98.0 C 332.0 68.0 375.0 74.0 375.0 104.0 Z" fill="lightgray"></path>
      </clipPath>
      <path clip-path="url(#make-me-a-hanzi-clip-15)" d="M 328.0 328.0 L 349.0 311.0 L 350.0 290.0 L 353.0 124.0 L 337.0 106.0 " fill="none" id="make-me-a-hanzi-animation-15" stroke-dasharray="366 732" stroke-linecap="round"></path>

      <clipPath id="make-me-a-hanzi-clip-16">
      <path d="M 200.0 57.0 Q 202.0 55.0 209.0 52.0 Q 225.0 43.0 238.0 43.0 Q 243.0 43.0 258.0 47.0 Q 297.0 56.0 346.0 61.0 Q 392.0 66.0 431.0 66.0 L 469.0 65.0 Q 514.0 62.0 534.0 62.0 Q 561.0 63.0 562.0 79.0 Q 560.0 92.0 534.0 105.0 Q 510.0 118.0 490.0 118.0 Q 483.0 118.0 472.0 116.0 L 432.0 112.0 Q 418.0 111.0 375.0 104.0 L 331.0 98.0 Q 314.0 96.0 293.0 93.0 Q 234.0 83.0 200.0 79.0 C 170.0 75.0 174.0 72.0 200.0 57.0 Z" fill="lightgray"></path>
      </clipPath>
      <path clip-path="url(#make-me-a-hanzi-clip-16)" d="M 207.0 74.0 L 215.0 66.0 L 234.0 63.0 L 327.0 79.0 L 468.0 91.0 L 504.0 90.0 L 550.0 79.0 " fill="none" id="make-me-a-hanzi-animation-16" stroke-dasharray="478 956" stroke-linecap="round"></path>

      <clipPath id="make-me-a-hanzi-clip-17">
      <path d="M 658.0 660.0 Q 661.0 663.0 665.0 670.0 Q 733.0 765.0 749.0 780.0 Q 763.0 792.0 763.0 794.0 Q 763.0 805.0 729.0 825.0 Q 698.0 842.0 690.0 842.0 Q 671.0 842.0 671.0 830.0 Q 679.0 816.0 679.0 794.0 Q 679.0 769.0 634.0 668.0 C 622.0 641.0 640.0 636.0 658.0 660.0 Z" fill="lightgray"></path>
      </clipPath>
      <path clip-path="url(#make-me-a-hanzi-clip-17)" d="M 683.0 829.0 L 714.0 793.0 L 652.0 678.0 L 655.0 670.0 " fill="none" id="make-me-a-hanzi-animation-17" stroke-dasharray="315 630" stroke-linecap="round"></path>

      <clipPath id="make-me-a-hanzi-clip-18">
      <path d="M 646.0 622.0 L 647.0 622.0 Q 654.0 622.0 700.0 637.0 Q 767.0 654.0 782.0 654.0 Q 807.0 654.0 807.0 643.0 Q 807.0 579.0 797.0 507.0 Q 789.0 450.0 782.0 450.0 Q 773.0 450.0 746.0 463.0 Q 738.0 463.0 738.0 454.0 Q 763.0 418.0 781.0 381.0 Q 789.0 366.0 799.0 366.0 Q 811.0 366.0 827.0 403.0 Q 843.0 452.0 851.0 507.0 Q 860.0 589.0 874.0 619.0 Q 883.0 638.0 883.0 643.0 Q 883.0 660.0 850.0 682.0 Q 818.0 698.0 807.0 698.0 Q 798.0 698.0 772.0 688.0 Q 746.0 674.0 658.0 660.0 C 623.0 654.0 581.0 608.0 646.0 622.0 Z" fill="lightgray"></path>
      </clipPath>
      <path clip-path="url(#make-me-a-hanzi-clip-18)" d="M 638.0 661.0 L 659.0 643.0 L 786.0 674.0 L 808.0 674.0 L 839.0 651.0 L 844.0 641.0 L 812.0 445.0 L 798.0 421.0 L 772.0 433.0 L 749.0 453.0 " fill="none" id="make-me-a-hanzi-animation-18" stroke-dasharray="644 1288" stroke-linecap="round"></path>

      <clipPath id="make-me-a-hanzi-clip-19">
      <path d="M 675.0 574.0 Q 658.0 574.0 658.0 570.0 Q 658.0 567.0 687.0 530.0 Q 720.0 490.0 742.0 490.0 Q 763.0 490.0 763.0 515.0 Q 763.0 527.0 756.0 540.0 Q 743.0 559.0 719.0 567.0 Q 698.0 573.0 675.0 574.0 Z" fill="lightgray"></path>
      </clipPath>
      <path clip-path="url(#make-me-a-hanzi-clip-19)" d="M 662.0 570.0 L 706.0 546.0 L 744.0 508.0 " fill="none" id="make-me-a-hanzi-animation-19" stroke-dasharray="232 464" stroke-linecap="round"></path>

      <clipPath id="make-me-a-hanzi-clip-20">
      <path d="M 595.0 683.0 Q 582.0 683.0 582.0 674.0 Q 599.0 613.0 599.0 555.0 Q 599.0 414.0 566.0 314.0 Q 562.0 306.0 562.0 295.0 Q 562.0 293.0 573.0 278.0 Q 587.0 263.0 595.0 263.0 Q 603.0 263.0 625.0 276.0 Q 665.0 295.0 745.0 308.0 Q 838.0 322.0 859.0 322.0 Q 878.0 322.0 878.0 303.0 Q 878.0 251.0 873.0 198.0 Q 864.0 115.0 842.0 68.0 Q 829.0 43.0 815.0 43.0 Q 800.0 43.0 764.0 54.0 Q 728.0 70.0 719.0 70.0 Q 710.0 70.0 710.0 66.0 Q 710.0 64.0 765.0 -6.0 Q 803.0 -58.0 815.0 -58.0 Q 850.0 -58.0 886.0 11.0 Q 917.0 79.0 930.0 204.0 Q 936.0 275.0 954.0 298.0 Q 962.0 309.0 962.0 314.0 Q 962.0 328.0 928.0 348.0 Q 892.0 366.0 883.0 366.0 Q 874.0 366.0 848.0 359.0 Q 775.0 346.0 635.0 322.0 Q 627.0 322.0 627.0 330.0 Q 644.0 549.0 646.0 622.0 C 647.0 652.0 648.0 662.0 634.0 668.0 Q 631.0 671.0 625.0 674.0 Q 606.0 683.0 595.0 683.0 Z" fill="lightgray"></path>
      </clipPath>
      <path clip-path="url(#make-me-a-hanzi-clip-20)" d="M 595.0 669.0 L 613.0 652.0 L 622.0 569.0 L 601.0 304.0 L 635.0 301.0 L 685.0 315.0 L 860.0 343.0 L 886.0 340.0 L 916.0 311.0 L 885.0 100.0 L 868.0 50.0 L 850.0 19.0 L 820.0 -3.0 L 777.0 20.0 L 715.0 67.0 " fill="none" id="make-me-a-hanzi-animation-20" stroke-dasharray="1299 2598" stroke-linecap="round"></path>

      <clipPath id="make-me-a-hanzi-clip-21">
      <path d="M 775.0 230.0 Q 767.0 230.0 679.0 205.0 Q 597.0 184.0 530.0 179.0 Q 512.0 176.0 511.0 162.0 Q 511.0 153.0 543.0 142.0 Q 567.0 132.0 591.0 131.0 Q 596.0 131.0 614.0 139.0 Q 673.0 162.0 794.0 186.0 Q 821.0 194.0 822.0 207.0 Q 821.0 220.0 806.0 226.0 Q 792.0 229.0 775.0 230.0 Z" fill="lightgray"></path>
      </clipPath>
      <path clip-path="url(#make-me-a-hanzi-clip-21)" d="M 522.0 164.0 L 587.0 158.0 L 752.0 202.0 L 808.0 208.0 " fill="none" id="make-me-a-hanzi-animation-21" stroke-dasharray="420 840" stroke-linecap="round"></path>

</g>
</svg>
